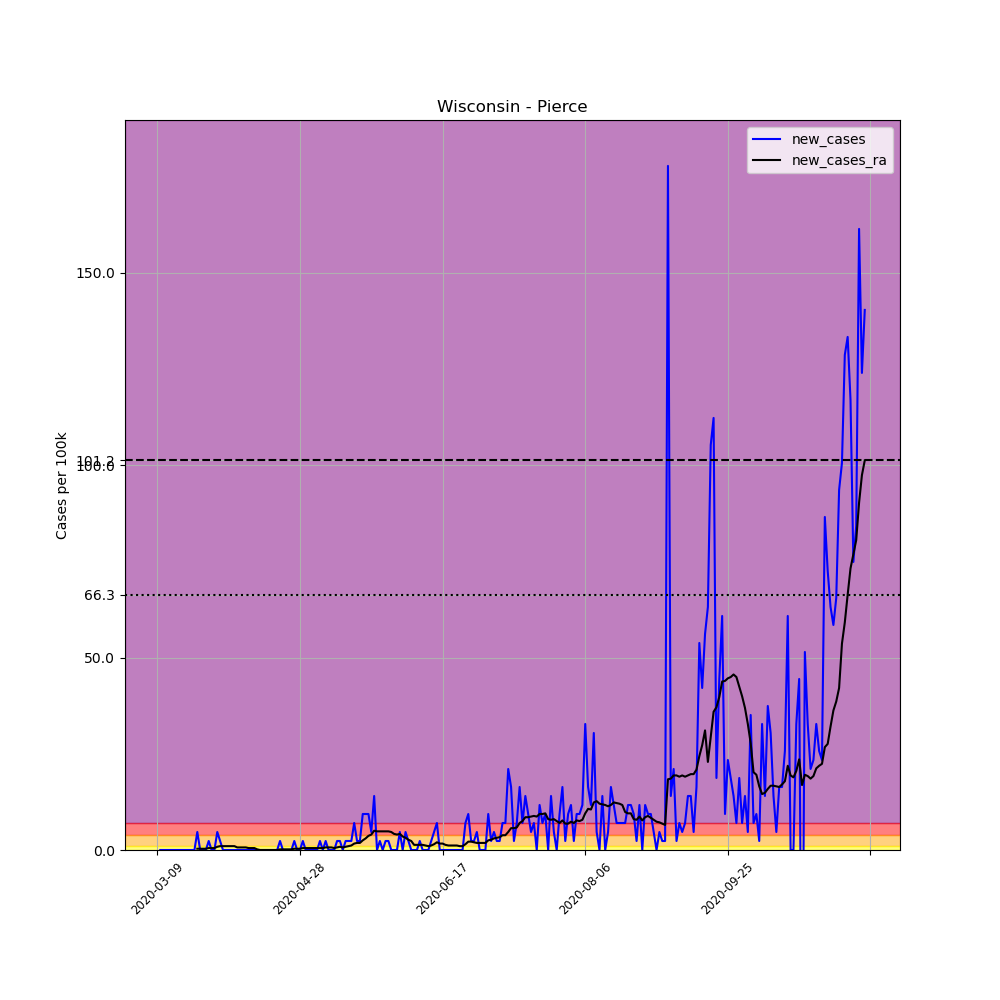

The file beside this chart, header and first rows:
, date, county, state, fips, cases, deaths, COUNTY, STNAME, CTYNAME, POPESTIMATE2019, per_100k, new_cases, new_cases_ra
32968, 2020-03-09, Pierce, Wisconsin, 55093, 1, 0, 93, Wisconsin, Pierce, 42754, 2.339, , 
32969, 2020-03-10, Pierce, Wisconsin, 55093, 1, 0, 93, Wisconsin, Pierce, 42754, 2.339, 0.0, 
32970, 2020-03-11, Pierce, Wisconsin, 55093, 1, 0, 93, Wisconsin, Pierce, 42754, 2.339, 0.0, 
32971, 2020-03-12, Pierce, Wisconsin, 55093, 1, 0, 93, Wisconsin, Pierce, 42754, 2.339, 0.0, 
32972, 2020-03-13, Pierce, Wisconsin, 55093, 1, 0, 93, Wisconsin, Pierce, 42754, 2.339, 0.0, 
32973, 2020-03-14, Pierce, Wisconsin, 55093, 1, 0, 93, Wisconsin, Pierce, 42754, 2.339, 0.0, 
32974, 2020-03-15, Pierce, Wisconsin, 55093, 1, 0, 93, Wisconsin, Pierce, 42754, 2.339, 0.0, 
32975, 2020-03-16, Pierce, Wisconsin, 55093, 1, 0, 93, Wisconsin, Pierce, 42754, 2.339, 0.0, 
32976, 2020-03-17, Pierce, Wisconsin, 55093, 1, 0, 93, Wisconsin, Pierce, 42754, 2.339, 0.0, 
32977, 2020-03-18, Pierce, Wisconsin, 55093, 1, 0, 93, Wisconsin, Pierce, 42754, 2.339, 0.0, 
32978, 2020-03-19, Pierce, Wisconsin, 55093, 1, 0, 93, Wisconsin, Pierce, 42754, 2.339, 0.0, 
32979, 2020-03-20, Pierce, Wisconsin, 55093, 1, 0, 93, Wisconsin, Pierce, 42754, 2.339, 0.0, 
32980, 2020-03-21, Pierce, Wisconsin, 55093, 1, 0, 93, Wisconsin, Pierce, 42754, 2.339, 0.0, 
32981, 2020-03-22, Pierce, Wisconsin, 55093, 1, 0, 93, Wisconsin, Pierce, 42754, 2.339, 0.0, 
32982, 2020-03-23, Pierce, Wisconsin, 55093, 3, 0, 93, Wisconsin, Pierce, 42754, 7.017, 4.678, 0.3341
32983, 2020-03-24, Pierce, Wisconsin, 55093, 3, 0, 93, Wisconsin, Pierce, 42754, 7.017, 0.0, 0.3341
32984, 2020-03-25, Pierce, Wisconsin, 55093, 3, 0, 93, Wisconsin, Pierce, 42754, 7.017, 0.0, 0.3341
32985, 2020-03-26, Pierce, Wisconsin, 55093, 3, 0, 93, Wisconsin, Pierce, 42754, 7.017, 0.0, 0.3341
32986, 2020-03-27, Pierce, Wisconsin, 55093, 4, 0, 93, Wisconsin, Pierce, 42754, 9.356, 2.339, 0.5012
32987, 2020-03-28, Pierce, Wisconsin, 55093, 4, 0, 93, Wisconsin, Pierce, 42754, 9.356, 0.0, 0.5012
32988, 2020-03-29, Pierce, Wisconsin, 55093, 4, 0, 93, Wisconsin, Pierce, 42754, 9.356, 0.0, 0.5012
32989, 2020-03-30, Pierce, Wisconsin, 55093, 6, 0, 93, Wisconsin, Pierce, 42754, 14.03, 4.678, 0.8353
32990, 2020-03-31, Pierce, Wisconsin, 55093, 7, 0, 93, Wisconsin, Pierce, 42754, 16.37, 2.339, 1.002
32991, 2020-04-01, Pierce, Wisconsin, 55093, 7, 0, 93, Wisconsin, Pierce, 42754, 16.37, 0.0, 1.002
32992, 2020-04-02, Pierce, Wisconsin, 55093, 7, 0, 93, Wisconsin, Pierce, 42754, 16.37, 0.0, 1.002
32993, 2020-04-03, Pierce, Wisconsin, 55093, 7, 0, 93, Wisconsin, Pierce, 42754, 16.37, 0.0, 1.002
32994, 2020-04-04, Pierce, Wisconsin, 55093, 7, 0, 93, Wisconsin, Pierce, 42754, 16.37, 0.0, 1.002
32995, 2020-04-05, Pierce, Wisconsin, 55093, 7, 0, 93, Wisconsin, Pierce, 42754, 16.37, 0.0, 1.002
32996, 2020-04-06, Pierce, Wisconsin, 55093, 7, 0, 93, Wisconsin, Pierce, 42754, 16.37, 0.0, 0.6683
32997, 2020-04-07, Pierce, Wisconsin, 55093, 7, 0, 93, Wisconsin, Pierce, 42754, 16.37, 0.0, 0.6683
32998, 2020-04-08, Pierce, Wisconsin, 55093, 7, 0, 93, Wisconsin, Pierce, 42754, 16.37, 0.0, 0.6683
32999, 2020-04-09, Pierce, Wisconsin, 55093, 7, 0, 93, Wisconsin, Pierce, 42754, 16.37, 0.0, 0.6683
33000, 2020-04-10, Pierce, Wisconsin, 55093, 7, 0, 93, Wisconsin, Pierce, 42754, 16.37, 0.0, 0.5012
33001, 2020-04-11, Pierce, Wisconsin, 55093, 7, 0, 93, Wisconsin, Pierce, 42754, 16.37, 0.0, 0.5012
33002, 2020-04-12, Pierce, Wisconsin, 55093, 7, 0, 93, Wisconsin, Pierce, 42754, 16.37, 0.0, 0.5012
33003, 2020-04-13, Pierce, Wisconsin, 55093, 7, 0, 93, Wisconsin, Pierce, 42754, 16.37, 0.0, 0.1671
33004, 2020-04-14, Pierce, Wisconsin, 55093, 7, 0, 93, Wisconsin, Pierce, 42754, 16.37, 0.0, 1.2688263138573217e-16
33005, 2020-04-15, Pierce, Wisconsin, 55093, 7, 0, 93, Wisconsin, Pierce, 42754, 16.37, 0.0, 1.2688263138573217e-16
33006, 2020-04-16, Pierce, Wisconsin, 55093, 7, 0, 93, Wisconsin, Pierce, 42754, 16.37, 0.0, 1.2688263138573217e-16
33007, 2020-04-17, Pierce, Wisconsin, 55093, 7, 0, 93, Wisconsin, Pierce, 42754, 16.37, 0.0, 1.2688263138573217e-16
33008, 2020-04-18, Pierce, Wisconsin, 55093, 7, 0, 93, Wisconsin, Pierce, 42754, 16.37, 0.0, 1.2688263138573217e-16
33009, 2020-04-19, Pierce, Wisconsin, 55093, 7, 0, 93, Wisconsin, Pierce, 42754, 16.37, 0.0, 1.2688263138573217e-16
33010, 2020-04-20, Pierce, Wisconsin, 55093, 7, 0, 93, Wisconsin, Pierce, 42754, 16.37, 0.0, 1.2688263138573217e-16
33011, 2020-04-21, Pierce, Wisconsin, 55093, 8, 0, 93, Wisconsin, Pierce, 42754, 18.71, 2.339, 0.1671
33012, 2020-04-22, Pierce, Wisconsin, 55093, 8, 0, 93, Wisconsin, Pierce, 42754, 18.71, 0.0, 0.1671
33013, 2020-04-23, Pierce, Wisconsin, 55093, 8, 0, 93, Wisconsin, Pierce, 42754, 18.71, 0.0, 0.1671
33014, 2020-04-24, Pierce, Wisconsin, 55093, 8, 0, 93, Wisconsin, Pierce, 42754, 18.71, 0.0, 0.1671
33015, 2020-04-25, Pierce, Wisconsin, 55093, 8, 0, 93, Wisconsin, Pierce, 42754, 18.71, 0.0, 0.1671
33016, 2020-04-26, Pierce, Wisconsin, 55093, 9, 0, 93, Wisconsin, Pierce, 42754, 21.05, 2.339, 0.3341
33017, 2020-04-27, Pierce, Wisconsin, 55093, 9, 0, 93, Wisconsin, Pierce, 42754, 21.05, 0.0, 0.3341
33018, 2020-04-28, Pierce, Wisconsin, 55093, 9, 0, 93, Wisconsin, Pierce, 42754, 21.05, 0.0, 0.3341
33019, 2020-04-29, Pierce, Wisconsin, 55093, 10, 0, 93, Wisconsin, Pierce, 42754, 23.39, 2.339, 0.5012
33020, 2020-04-30, Pierce, Wisconsin, 55093, 10, 0, 93, Wisconsin, Pierce, 42754, 23.39, 0.0, 0.5012
33021, 2020-05-01, Pierce, Wisconsin, 55093, 10, 0, 93, Wisconsin, Pierce, 42754, 23.39, 0.0, 0.5012
33022, 2020-05-02, Pierce, Wisconsin, 55093, 10, 0, 93, Wisconsin, Pierce, 42754, 23.39, 0.0, 0.5012
33023, 2020-05-03, Pierce, Wisconsin, 55093, 10, 0, 93, Wisconsin, Pierce, 42754, 23.39, 0.0, 0.5012
33024, 2020-05-04, Pierce, Wisconsin, 55093, 10, 0, 93, Wisconsin, Pierce, 42754, 23.39, 0.0, 0.5012
33025, 2020-05-05, Pierce, Wisconsin, 55093, 11, 0, 93, Wisconsin, Pierce, 42754, 25.73, 2.339, 0.5012
33026, 2020-05-06, Pierce, Wisconsin, 55093, 11, 0, 93, Wisconsin, Pierce, 42754, 25.73, 0.0, 0.5012
33027, 2020-05-07, Pierce, Wisconsin, 55093, 12, 0, 93, Wisconsin, Pierce, 42754, 28.07, 2.339, 0.6683
... 189 more rows
